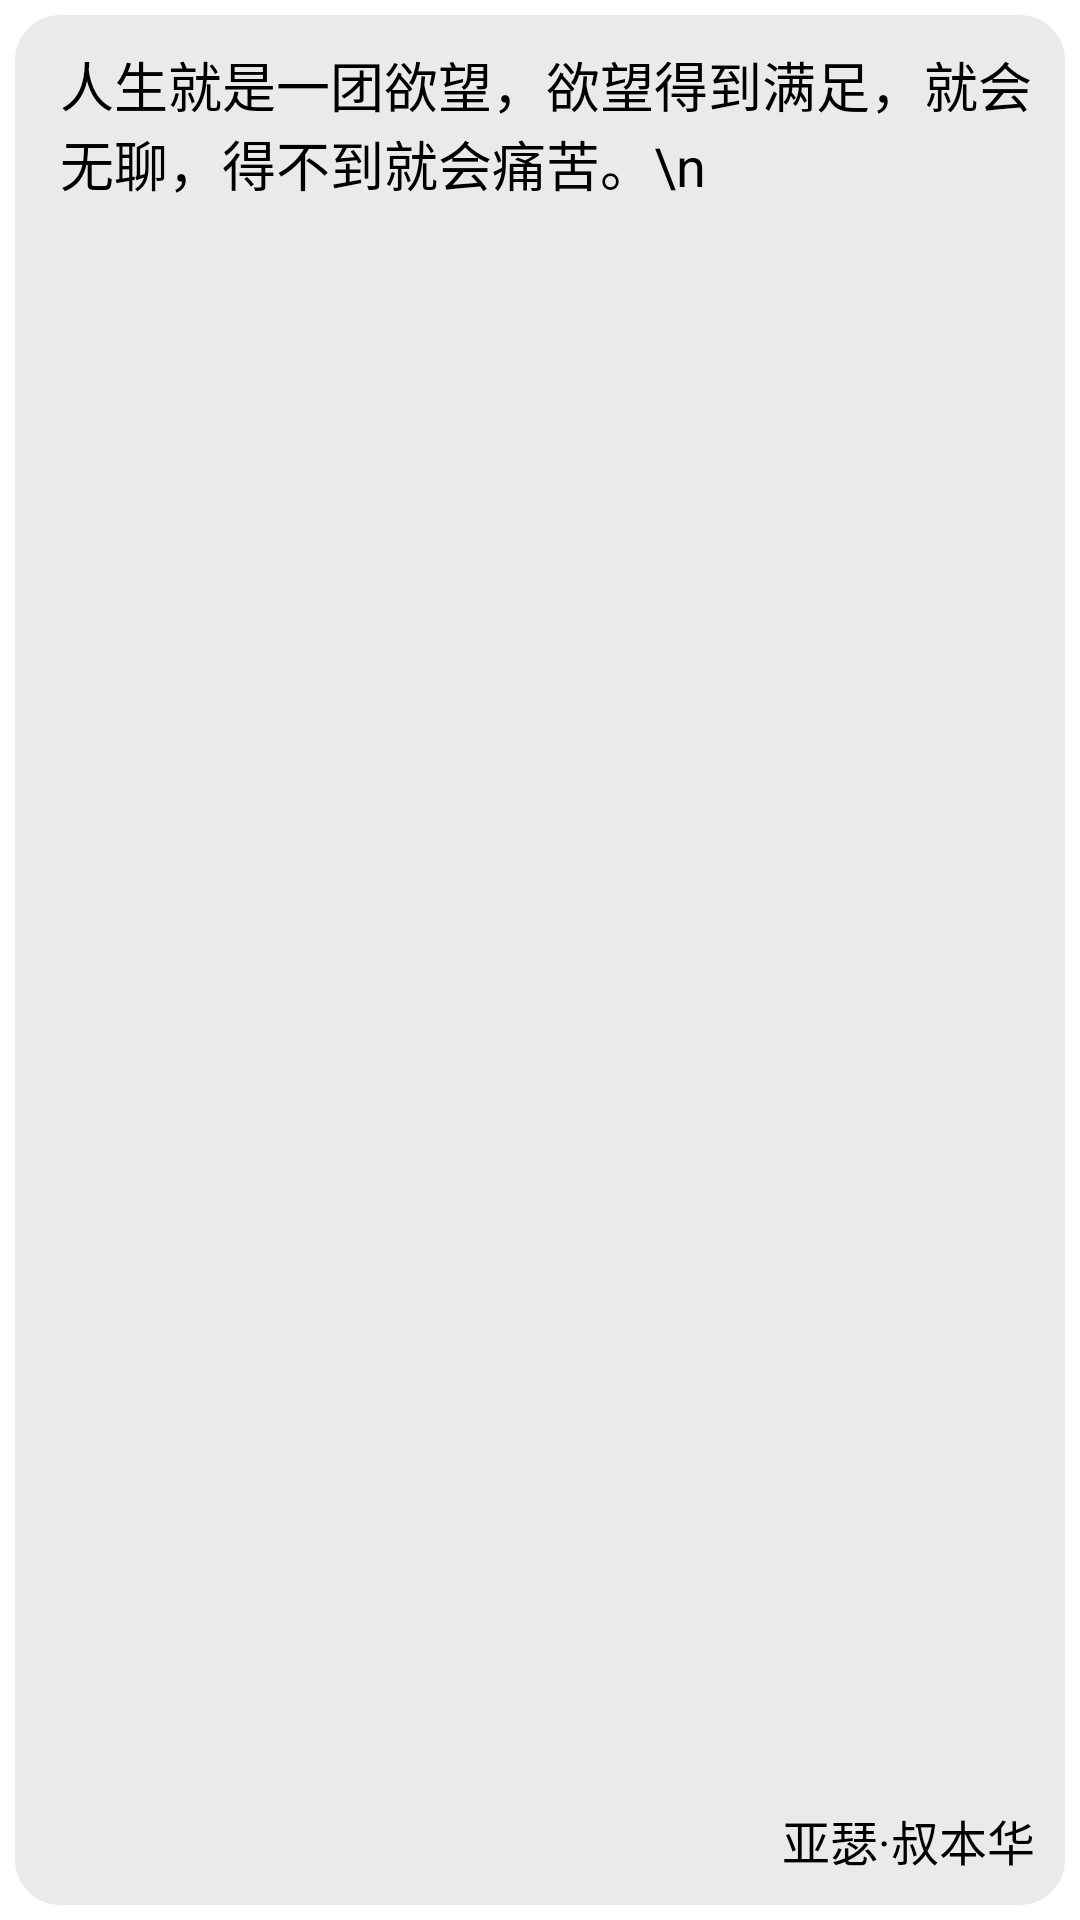

This screen was rendered from an Android layout file. Write that file and the resources it references.
<!-- AndroidManifest.xml: application theme Theme.AppCompat.NoActionBar -->
<!-- res/layout/listview_collect.xml -->
<?xml version="1.0" encoding="utf-8"?>
<LinearLayout xmlns:android="http://schemas.android.com/apk/res/android"
    android:layout_width="match_parent"
    android:layout_height="match_parent"
    android:padding="5dp"
    android:gravity="center_vertical"
    android:orientation="horizontal"
    android:background="@color/white">

    <LinearLayout
        android:layout_width="match_parent"
        android:layout_height="match_parent"
        android:background="@drawable/radius_border"
        android:padding="10dp">

        <RelativeLayout
            android:layout_width="0dp"
            android:layout_height="wrap_content"
            android:layout_marginLeft="5dp"
            android:layout_weight="1"
            android:layout_marginStart="5dp">

            <TextView
                android:id="@+id/tv_content"
                android:layout_width="wrap_content"
                android:layout_height="wrap_content"
                android:layout_alignParentTop="true"
                android:text="人生就是一团欲望，欲望得到满足，就会无聊，得不到就会痛苦。\n"
                android:textColor="#000000"
                android:textSize="18dp" />

            <TextView
                android:id="@+id/tv_name"
                android:layout_width="wrap_content"
                android:layout_height="wrap_content"
                android:layout_alignParentBottom="true"
                android:layout_alignParentRight="true"
                android:text="亚瑟·叔本华"
                android:textColor="#000000"
                android:textSize="16dp" />


        </RelativeLayout>
    </LinearLayout>

</LinearLayout>
<!-- resources referenced by this layout -->
<resources>
  <color name="white">#FFFFFFFF</color>
  <!-- drawable radius_border (drawable) -->
  <?xml version="1.0" encoding="utf-8"?>
  <shape xmlns:android="http://schemas.android.com/apk/res/android"
      android:shape="rectangle">
      <solid android:color="#ECE9E9" />
      <corners android:radius="15dp" />
  </shape>
</resources>
